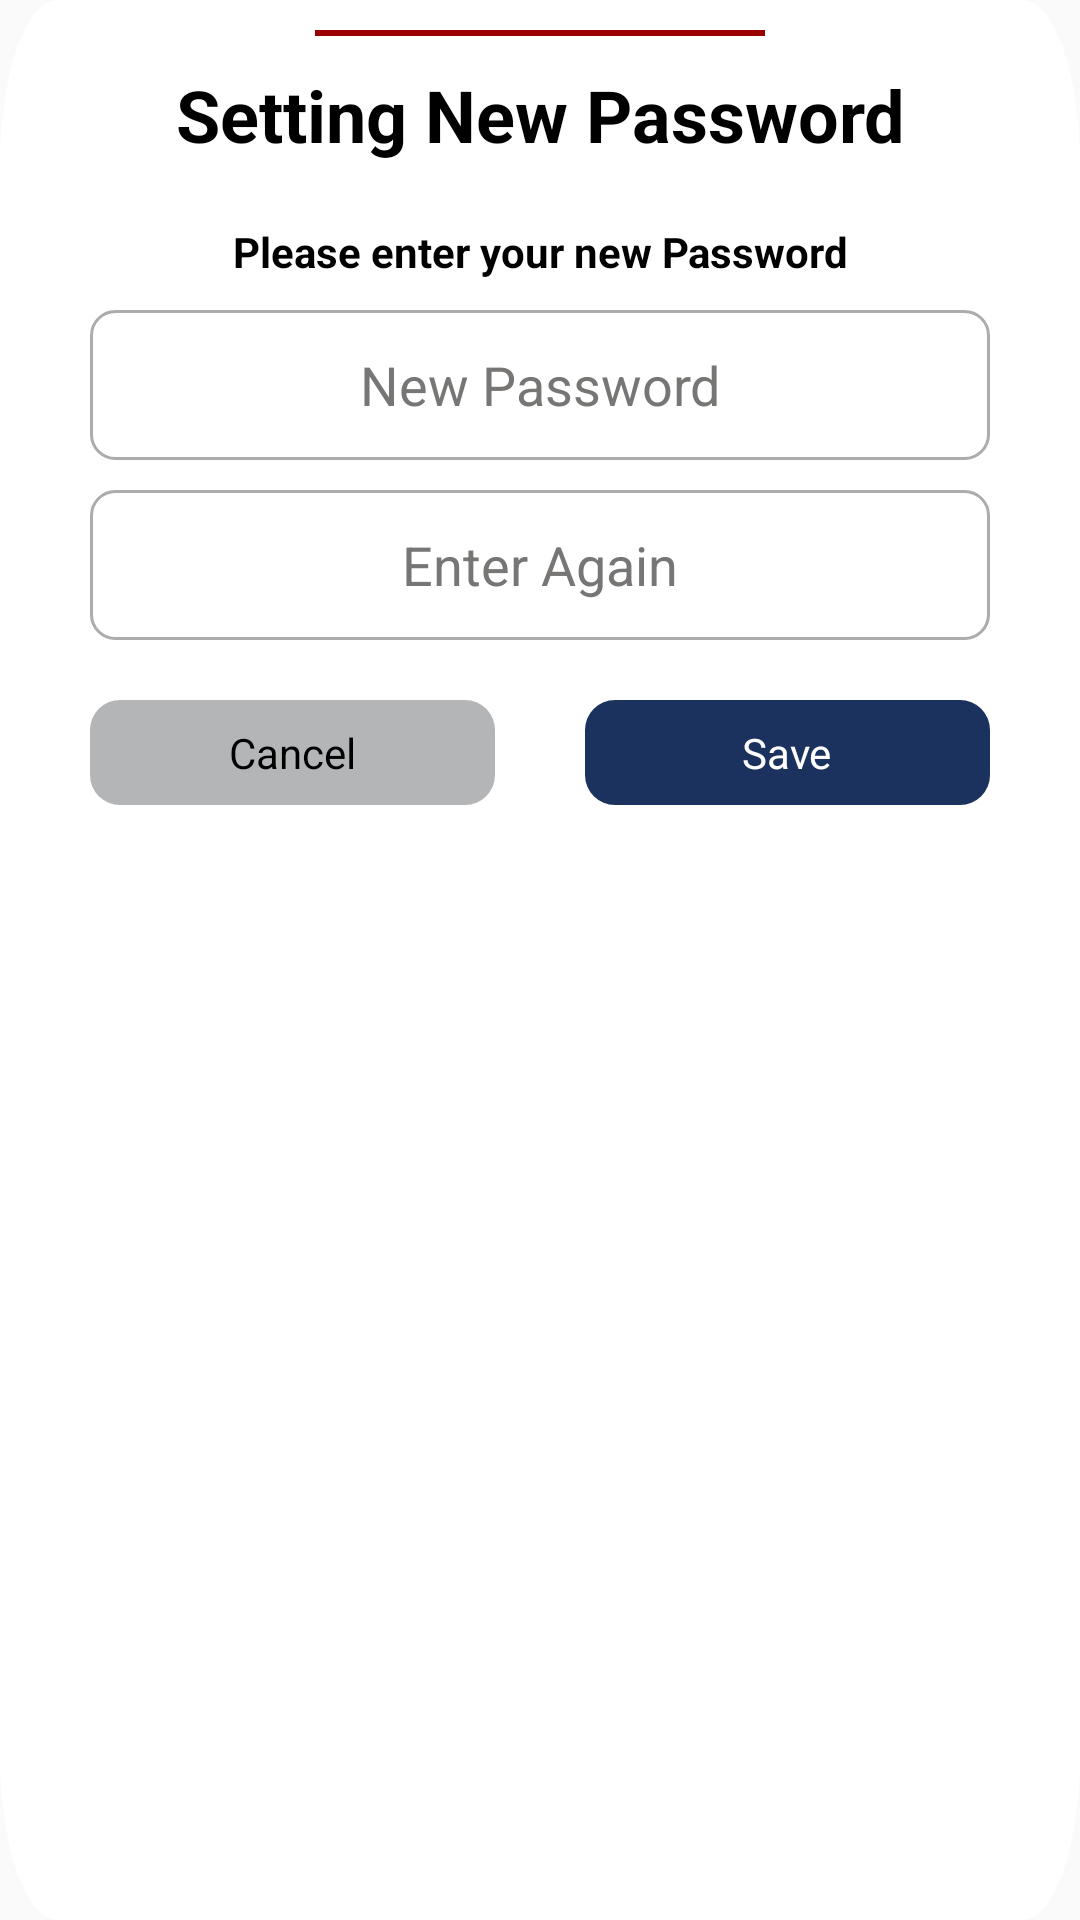

Android layout source for this screen:
<!-- AndroidManifest.xml: application theme AppTheme -->
<!-- res/layout/set_new_password.xml -->
<?xml version="1.0" encoding="utf-8"?>
<RelativeLayout
    xmlns:android="http://schemas.android.com/apk/res/android"
    android:layout_width="wrap_content"
    android:background="@drawable/ic_verficatio_popup_box"
    android:layout_height="wrap_content">

    <LinearLayout
        android:layout_width="match_parent"
        android:layout_height="wrap_content"
        android:orientation="vertical">

        <RelativeLayout
            android:layout_width="150dp"
            android:layout_height="2dp"
            android:layout_gravity="center_horizontal"
            android:background="@color/color_pure_red"
            android:textAlignment="center"
            android:layout_marginTop="10dp"
            android:gravity="center"
            android:textStyle="bold" />

        <TextView
            android:id="@+id/tv_fp"
            android:layout_width="match_parent"
            android:layout_height="wrap_content"
            android:layout_marginTop="10dp"
            android:textColor="@color/colorBlack"
            android:text="Setting New Password"
            android:gravity="center"
            android:textSize="24sp"
            android:textStyle="bold"/>
        <TextView
            android:id="@+id/tv_detail"
            android:layout_width="match_parent"
            android:layout_height="wrap_content"
            android:layout_marginTop="20dp"
            android:textColor="@color/colorBlack"
            android:layout_marginLeft="10dp"
            android:layout_marginRight="10dp"
            android:text="Please enter your new Password"
            android:gravity="center"
            android:layout_gravity="center"
            android:textAlignment="center"
            android:textStyle="bold"/>
        <RelativeLayout
            android:layout_width="match_parent"
            android:layout_height="50dp"
            android:layout_marginTop="10dp"
            android:layout_marginLeft="30dp"
            android:layout_marginRight="30dp"
            android:background="@drawable/forgot_pass_bg">
            <EditText
                android:id="@+id/et_set_password"
                android:layout_width="match_parent"
                android:layout_height="match_parent"
                android:background="@null"
                android:hint="New Password"
                android:inputType="textPassword"
                android:textAlignment="center"
                android:textColorHint="@color/grey"
                android:textColor="@color/colorBlack"/>
        </RelativeLayout>

        <RelativeLayout
            android:layout_width="match_parent"
            android:layout_height="50dp"
            android:layout_marginTop="10dp"
            android:layout_marginLeft="30dp"
            android:layout_marginRight="30dp"
            android:background="@drawable/forgot_pass_bg">
            <EditText
                android:id="@+id/et_set_password_again"
                android:layout_width="match_parent"
                android:layout_height="match_parent"
                android:background="@null"
                android:hint="Enter Again"
                android:inputType="textPassword"
                android:textAlignment="center"
                android:textColorHint="@color/grey"
                android:textColor="@color/colorBlack"/>
        </RelativeLayout>

        <LinearLayout
            android:layout_width="match_parent"
            android:layout_height="35dp"
            android:layout_marginTop="20dp"
            android:layout_marginBottom="20dp"
            android:orientation="horizontal">
            <RelativeLayout
                android:id="@+id/rl_cancel"
                android:layout_width="match_parent"
                android:layout_height="match_parent"
                android:layout_marginLeft="30dp"
                android:layout_marginRight="15dp"
                android:layout_weight="1"
                android:background="@drawable/ripple_white">

                <ImageView
                    android:layout_width="match_parent"
                    android:layout_height="match_parent"
                    android:scaleType="fitXY"/>

                <TextView
                    android:id="@+id/tv_cancel"
                    android:layout_width="wrap_content"
                    android:layout_height="wrap_content"
                    android:layout_centerInParent="true"
                    android:text="Cancel"
                    android:textColor="@color/colorBlack"/>
            </RelativeLayout>
            <RelativeLayout
                android:id="@+id/bt_reset_save"
                android:layout_width="match_parent"
                android:layout_height="match_parent"
                android:layout_marginLeft="15dp"
                android:layout_marginRight="30dp"
                android:layout_weight="1"
                android:background="@drawable/button_ripple">
                <ImageView
                    android:layout_width="match_parent"
                    android:layout_height="match_parent"
                    android:scaleType="fitXY"/>

                <TextView
                    android:id="@+id/tv_submit"
                    android:layout_width="wrap_content"
                    android:layout_height="wrap_content"
                    android:layout_centerInParent="true"
                    android:text="Save"
                    android:textColor="@color/colorWhite"/>
            </RelativeLayout>

        </LinearLayout>


    </LinearLayout>


</RelativeLayout>
<!-- resources referenced by this layout -->
<resources>
  <color name="colorBlack">#000</color>
  <color name="colorWhite">#fff</color>
  <color name="color_pure_red">#990000</color>
  <color name="grey">#e0646361</color>
  <!-- drawable button_ripple (drawable) -->
  <?xml version="1.0" encoding="utf-8"?>
  <ripple xmlns:android="http://schemas.android.com/apk/res/android"
      xmlns:tools="http://schemas.android.com/tools"
      android:color="@color/colorWhite"
      tools:targetApi="lollipop">
      <item android:id="@android:id/mask">
          <shape android:shape="rectangle">
              <solid android:color="@color/buttonBlue" />
              <corners android:radius="10dp" />
          </shape>
      </item>
  
      <item android:id="@android:id/background">
          <shape android:shape="rectangle">
              <gradient
                  android:angle="90"
                  android:endColor="@color/buttonBlue"
                  android:startColor="@color/buttonBlue"
                  android:type="linear" />
              <corners android:radius="10dp" />
          </shape>
      </item>
  </ripple>
  <!-- drawable forgot_pass_bg (drawable) -->
  <?xml version="1.0" encoding="utf-8"?>
  <shape xmlns:android="http://schemas.android.com/apk/res/android">
  
  
      <stroke android:width="1dp"
          android:color="#acacac" />
  
      <padding android:left="1dp"
          android:top="1dp"
          android:right="1dp"
          android:bottom="1dp" />
  
      <corners android:radius="8dp"/>
  </shape>
  <!-- drawable ic_verficatio_popup_box (drawable) -->
  <vector android:height="24dp" android:viewportHeight="468.69"
      android:viewportWidth="750.0" android:width="24dp" xmlns:android="http://schemas.android.com/apk/res/android">
      <path android:fillColor="#fff" android:pathData="M40.3,0L709.7,0A40.3,40.3 0,0 1,750 40.3L750,428.4A40.3,40.3 0,0 1,709.7 468.7L40.3,468.7A40.3,40.3 0,0 1,0 428.4L0,40.3A40.3,40.3 0,0 1,40.3 0z"/>
      <path android:fillColor="#FF000000" android:pathData="M281.7,21.7L433.2,21.7"/>
  </vector>
  <!-- drawable ripple_white (drawable) -->
  <?xml version="1.0" encoding="utf-8"?>
  <ripple xmlns:android="http://schemas.android.com/apk/res/android"
      xmlns:tools="http://schemas.android.com/tools"
      android:color="@color/colorWhite"
      tools:targetApi="lollipop">
      <item android:id="@android:id/mask">
          <shape android:shape="rectangle">
              <solid android:color="@color/colorhint" />
              <corners android:radius="10dp" />
          </shape>
      </item>
  
      <item android:id="@android:id/background">
          <shape android:shape="rectangle">
              <gradient
                  android:angle="90"
                  android:endColor="@color/colorhint"
                  android:startColor="@color/colorhint"
                  android:type="linear" />
              <corners android:radius="10dp" />
          </shape>
      </item>
  </ripple>
  <style name="AppTheme" parent="Theme.AppCompat.Light.NoActionBar">
          
          <item name="colorPrimary">@color/colorPrimary</item>
          <item name="colorPrimaryDark">@color/colorPrimaryDark</item>
          <item name="colorAccent">@color/colorAccent</item>
      </style>
  <color name="buttonBlue">#1a325d</color>
  <color name="colorhint">#b3b5b6</color>z
  <color name="colorPrimary">#3F51B5</color>
  <color name="colorPrimaryDark">#303F9F</color>
  <color name="colorAccent">#FF4081</color>
</resources>
